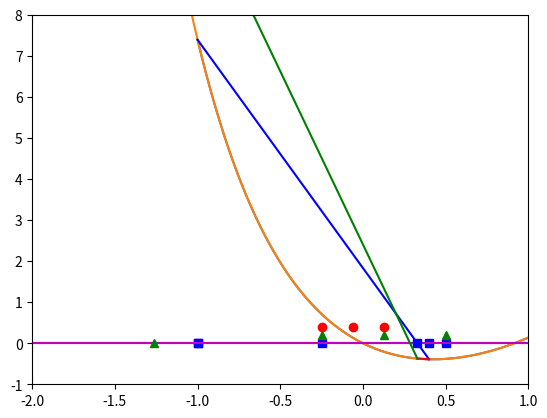

Python code for this plot:

import math
import numpy as np
import matplotlib.pyplot as plt

def myFun(x)->float:
    return (math.e**((-2)*x))+(x**2)-1


def myFunPrime(x)->float:
    return (2*x - 2*math.e**((-2)*x))


def myFunBis(x)->float:
    return (4*math.e**(-2*x)+2)
    


def bisekcja(a: float, b: float, Ex: float)->float:
    plt.axhline(y = 0, color = 'm')
    x1  = (a+b)/2
    plt.plot([a, b, x1], [0, 0, 0], 'bs')
    if math.fabs(myFun(x1)) <= Ex:
        return x1
    elif myFun(x1)*myFun(a) < 0:
        b = x1
    else:
        a = x1
    
    x1  = (a+b)/2
    plt.plot([a, b, x1], [0.2, 0.2, 0.2], 'g^')
    if math.fabs(myFun(x1)) <= Ex:
        return x1
    elif myFun(x1)*myFun(a) < 0:
        b = x1
    else:
        a = x1
    x1  = (a+b)/2
    plt.plot([a, b, x1], [0.4, 0.4, 0.4], 'ro')
    
    y  =[]
    x = np.linspace(-1, 1.0, 300)
    for i in x:
        y.append(myFun(i))
    plt.plot(x, y)
    plt.show()


def siecznych(x0, x1, n, Ex):
    
    y = []
    x = np.linspace(-5, 5, 300)
    for i in x:
        y.append(myFun(i))
    plt.plot(x, y)
    plt.plot([x0, x1], [0, 0], 'bs')
    plt.plot([x0, x1], [myFun(x0), myFun(x1)], 'b')
    plt.axhline(y = 0, color = 'm')
    plt.axis([-2, 1, -1, 8])
    
    if math.fabs(myFun(x1) - myFun(x0)) <= Ex:
        return x1
    x_temp = x1 - (myFun(x1)*(x1-x0)*1.0)/(myFun(x1) - myFun(x0))
    plt.plot([x_temp], [0], 'bs')
    x0 = x1
    x1 = x_temp
    plt.plot([x0, x1], [myFun(x0), myFun(x1)], 'r')
    
    if math.fabs(myFun(x1) - myFun(x0)) <= Ex:
        return x1
    x_temp = x1 - (myFun(x1)*(x1-x0)*1.0)/(myFun(x1) - myFun(x0))
    x0 = x1
    x1 = x_temp
    plt.plot([x0, x1], [myFun(x0), myFun(x1)], 'g')
    plt.plot([x_temp], [0], 'g^')


def stycznychNewtona(x0, E0, Ex):
    y = myFun(x0)
    yp = myFunPrime(x0)
    if abs(yp) < Ex:
        return None
    x1 = x0 - y/yp
    if abs(x0 - x1) <= E0:
        return x1
    x0 = x1
    stycznychNewtona(x0, E0, Ex)


bisekcja(-1, 0.5, 1.0e-6)
siecznych(-1, 0.4, 200, 1.0e-6)
stycznychNewtona(-4, 1.0e-6, 1.0e-6)